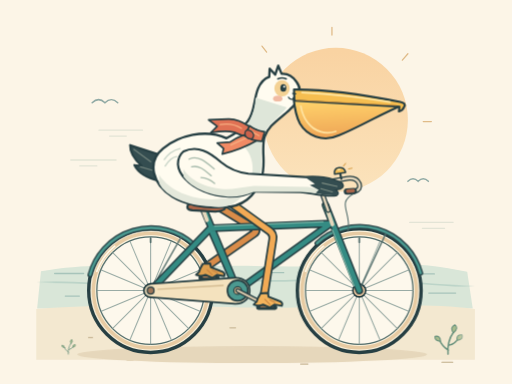
t = 0.00 s
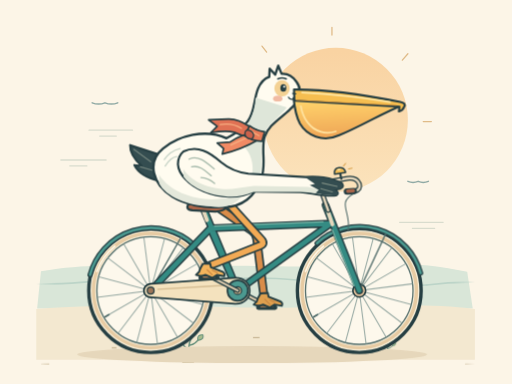
t = 1.60 s
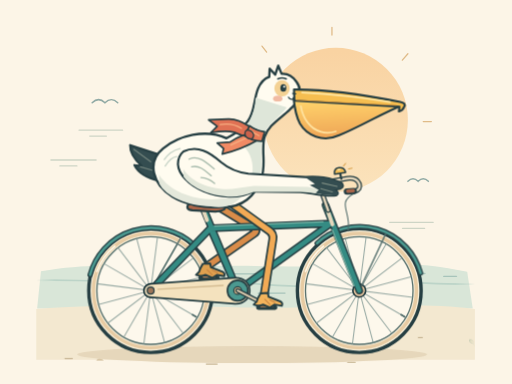
t = 3.20 s
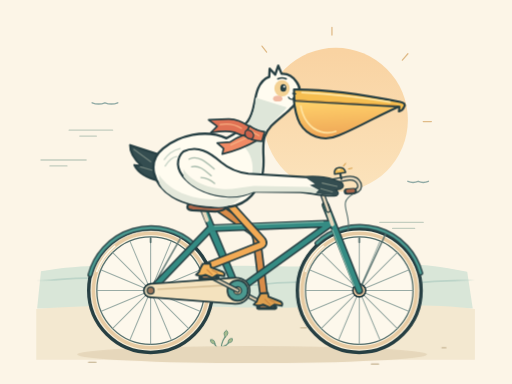
t = 4.80 s
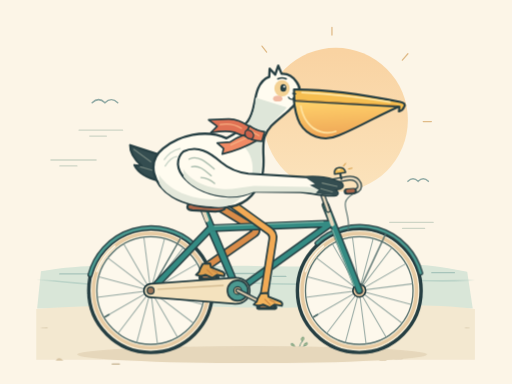
t = 6.40 s
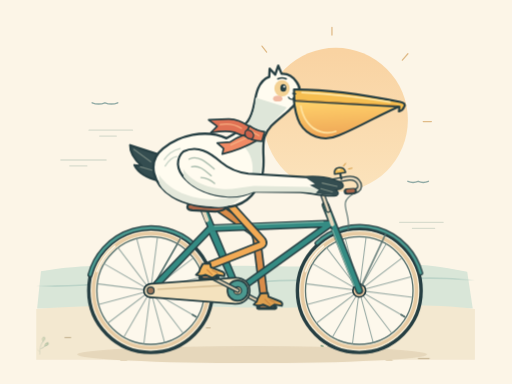
t = 8.00 s

The animated SVG that drew these frames (rendered in a browser with its animation timeline set to each time). Animation: 20 SMIL elements (animate=11,animateTransform=9); one cycle of 9.60 s, repeats indefinitely.

<svg xmlns="http://www.w3.org/2000/svg" width="1200" height="900" viewBox="0 0 1200 900" fill="none" role="img" aria-labelledby="title description" id="pelican-ride">
  <title id="title">A pelican pedaling along the coast</title>
  <desc id="description">A looping animation of a white pelican riding a teal bicycle. Its webbed feet stay on the rotating pedals, its knees bend, its scarf flutters, and the wheels turn clockwise as coastal scenery passes to the left. The bird blinks and rocks gently with each pedal stroke. Self-contained SVG, with no scripts or external assets.</desc>
  <defs>
    <linearGradient id="sun" x1="786" y1="122" x2="786" y2="453" gradientUnits="userSpaceOnUse">
      <stop stop-color="#F9D3A2" />
      <stop offset="1" stop-color="#FBE3BC" />
    </linearGradient>
    <linearGradient id="pouch" x1="754" y1="239" x2="758" y2="327" gradientUnits="userSpaceOnUse">
      <stop stop-color="#FFD16A" />
      <stop offset="1" stop-color="#EEA456" />
    </linearGradient>
    <g id="spokes" stroke="#78928E" stroke-width="2.5" opacity=".75">
      <path d="M-127 0H127 M0-127V127 M-90-90L90 90 M-90 90L90-90 M-117-49L117 49 M-117 49L117-49 M-49-117L49 117 M-49 117L49-117" />
    </g>
    <g id="wheel">
      <circle r="145" fill="#F9F0DA" stroke="#263F43" stroke-width="8" />
      <circle r="134" stroke="#E7CBA3" stroke-width="8" />
      <circle r="126" fill="#FDF8EC" stroke="#526D6B" stroke-width="3" />
      <g id="spinning-spokes">
        <use href="#spokes" />
        <path d="M0-123V-113" stroke="#526D6B" stroke-width="4" stroke-linecap="round" />
        <animateTransform attributeName="transform" type="rotate" values="0;360" dur="2.4s" repeatCount="indefinite" />
      </g>
      <circle r="15" fill="#EBC8A0" stroke="#263F43" stroke-width="4" />
      <circle r="5" fill="#263F43" />
      <path d="M-126-45A134 134 0 0 1-84-104" stroke="#FFF9E9" stroke-width="4" stroke-linecap="round" />
    </g>
    <clipPath id="coastal-window">
      <rect x="85" y="570" width="1028" height="287" />
    </clipPath>
    <linearGradient id="edge-fade">
      <stop offset="0" stop-color="#000" />
      <stop offset=".045" stop-color="#fff" />
      <stop offset=".955" stop-color="#fff" />
      <stop offset="1" stop-color="#000" />
    </linearGradient>
    <mask id="scenery-mask" maskUnits="userSpaceOnUse" x="85" y="570" width="1028" height="287">
      <rect x="85" y="570" width="1028" height="287" fill="url(#edge-fade)" />
    </mask>
    <g id="coastal-plant" stroke="#648F7B" stroke-linecap="round" stroke-linejoin="round">
      <path d="M0 0Q-3-36 15-61 M1-11Q-17-22-24-40 M3-25Q20-29 29-44" stroke-width="4" />
      <path d="M15-59Q4-74 19-82Q31-73 15-59Z M-21-36Q-38-36-36-50Q-21-52-21-36Z M25-39Q23-55 39-54Q43-40 25-39Z" fill="#A7BC8D" stroke-width="3" />
    </g>
    <g id="road-tile" stroke-linecap="round">
      <use href="#coastal-plant" transform="translate(160 830) scale(0.42)" />
      <use href="#coastal-plant" transform="translate(1050 830) scale(0.84)" />
      <use href="#coastal-plant" transform="translate(1515 830) scale(0.5)" />
      <use href="#coastal-plant" transform="translate(2340 830) scale(0.68)" />
      <use href="#coastal-plant" transform="translate(3130 830) scale(0.5)" />
      <path d="M42 849h17" stroke="#C9B897" stroke-width="3" />
      <path d="M207.648 791h9" stroke="#C9B897" stroke-width="3" />
      <path d="M373.295 840h25" stroke="#C9B897" stroke-width="3" />
      <path d="M538.943 768h13" stroke="#C9B897" stroke-width="3" />
      <path d="M704.59 853h17" stroke="#C9B897" stroke-width="3" />
      <path d="M870.238 815h9" stroke="#C9B897" stroke-width="3" />
      <path d="M1035.886 849h25" stroke="#C9B897" stroke-width="3" />
      <path d="M1201.533 791h13" stroke="#C9B897" stroke-width="3" />
      <path d="M1367.181 840h17" stroke="#C9B897" stroke-width="3" />
      <path d="M1532.829 768h9" stroke="#C9B897" stroke-width="3" />
      <path d="M1698.476 853h25" stroke="#C9B897" stroke-width="3" />
      <path d="M1864.124 815h13" stroke="#C9B897" stroke-width="3" />
      <path d="M2029.771 849h17" stroke="#C9B897" stroke-width="3" />
      <path d="M2195.419 791h9" stroke="#C9B897" stroke-width="3" />
      <path d="M2361.067 840h25" stroke="#C9B897" stroke-width="3" />
      <path d="M2526.714 768h13" stroke="#C9B897" stroke-width="3" />
      <path d="M2692.362 853h17" stroke="#C9B897" stroke-width="3" />
      <path d="M2858.009 815h9" stroke="#C9B897" stroke-width="3" />
      <path d="M3023.657 849h25" stroke="#C9B897" stroke-width="3" />
      <path d="M3189.305 791h13" stroke="#C9B897" stroke-width="3" />
      <path d="M3354.952 840h17" stroke="#C9B897" stroke-width="3" />
      <path d="M3520.6 768h9" stroke="#C9B897" stroke-width="3" />
      <path d="M296 845q7-11 18 0Z" fill="#D8C6A6" />
      <path d="M1440 845q7-11 18 0Z" fill="#D8C6A6" />
      <path d="M2560 845q7-11 18 0Z" fill="#D8C6A6" />
      <path d="M3318 845q7-11 18 0Z" fill="#D8C6A6" />
    </g>
    <g id="water-tile" stroke-linecap="round">
      <path d="M0 668C140 650 240 676 390 662S610 666 750 654S1010 681 1200 668" stroke="#BCD4C8" stroke-width="4" />
      <path d="M128 641h68 M240 648h30 M940 642h78 M1005 687h63 M153 694h33 M612 639h53" stroke="#A7C4BA" stroke-width="3" />
    </g>
  </defs>
  <rect width="1200" height="900" fill="#FCF5E7" />
  <circle cx="787" cy="281" r="169" fill="url(#sun)" />
  <g stroke="#E0BB88" stroke-width="3" stroke-linecap="round">
    <path d="M778 82V64 M943 141L956 126 M992 285H1011 M625 122L614 108" />
  </g>
  <g stroke="#90AAA5" stroke-width="3.5" stroke-linecap="round">
    <path d="M216 241Q231 226 246 241Q261 226 276 241">
      <animate attributeName="d" values="M216 241Q231 226 246 241Q261 226 276 241;M216 241Q231 247 246 241Q261 247 276 241;M216 241Q231 226 246 241Q261 226 276 241" dur="3.2s" repeatCount="indefinite" keyTimes="0;.5;1" calcMode="linear" />
    </path>
    <path d="M956 425Q968 413 980 425Q992 413 1004 425">
      <animate attributeName="d" values="M956 425Q968 413 980 425Q992 413 1004 425;M956 425Q968 430 980 425Q992 430 1004 425;M956 425Q968 413 980 425Q992 413 1004 425" dur="3.2s" repeatCount="indefinite" keyTimes="0;.5;1" calcMode="linear" />
    </path>
  </g>
  <g stroke="#C4CEC0" stroke-width="3" stroke-linecap="round">
    <path d="M146 375H252 M167 389H207 M212 305H314 M237 319H276" />
    <path d="M940 521H1042 M970 535H1022" />
    <animateTransform attributeName="transform" type="translate" values="20 0;-50 0;20 0" dur="9.6s" repeatCount="indefinite" keyTimes="0;.5;1" />
    <animate attributeName="opacity" values=".45;1;.45" dur="9.6s" repeatCount="indefinite" keyTimes="0;.5;1" calcMode="linear" />
  </g>
  <path d="M96 636C229 611 316 631 410 627C588 617 680 630 807 621C920 613 1011 618 1095 637L1108 723H87Z" fill="#D9E6D8" />
  <g id="passing-water" clip-path="url(#coastal-window)" mask="url(#scenery-mask)">
    <g>
      <animateTransform attributeName="transform" type="translate" values="0 0;-1200 0" dur="9.6s" repeatCount="indefinite" />
      <use href="#water-tile" x="0" />
      <use href="#water-tile" x="1200" />
    </g>
  </g>
  <path d="M85 724C309 708 470 721 627 721C806 721 979 706 1113 724V843H85Z" fill="#F3E8D0" />
  <g id="passing-road" clip-path="url(#coastal-window)" mask="url(#scenery-mask)">
    <g>
      <animateTransform attributeName="transform" type="translate" values="0 0;-3644.247 0" dur="9.6s" repeatCount="indefinite" />
      <use href="#road-tile" x="0" />
      <use href="#road-tile" x="3644.247" />
    </g>
  </g>
  <ellipse cx="591" cy="831" rx="410" ry="20" fill="#E6D7BB" />
  <use href="#wheel" x="353" y="681" />
  <use href="#wheel" x="842" y="681" />
  <g id="far-leg" stroke="#263F43" stroke-linecap="round" stroke-linejoin="round">
    <path d="M557 681L489.403 646.263" stroke="#263F43" stroke-width="11">
      <animate attributeName="d" values="M557 681L489.403 646.263;M557 681L493.134 639.804;M557 681L497.479 633.743;M557 681L502.398 628.136;M557 681L507.842 623.039;M557 681L513.76 618.5;M557 681L520.094 614.562;M557 681L526.784 611.265;M557 681L533.765 608.639;M557 681L540.969 606.71;M557 681L548.328 605.496;M557 681L555.771 605.01;M557 681L563.225 605.255;M557 681L570.619 606.23;M557 681L577.882 607.925;M557 681L584.944 610.324;M557 681L591.737 613.403;M557 681L598.196 617.134;M557 681L604.257 621.479;M557 681L609.864 626.398;M557 681L614.961 631.842;M557 681L619.5 637.76;M557 681L623.438 644.094;M557 681L626.735 650.784;M557 681L629.361 657.765;M557 681L631.29 664.969;M557 681L632.504 672.328;M557 681L632.99 679.771;M557 681L632.745 687.225;M557 681L631.77 694.619;M557 681L630.075 701.882;M557 681L627.676 708.944;M557 681L624.597 715.737;M557 681L620.866 722.196;M557 681L616.521 728.257;M557 681L611.602 733.864;M557 681L606.158 738.961;M557 681L600.24 743.5;M557 681L593.906 747.438;M557 681L587.216 750.735;M557 681L580.235 753.361;M557 681L573.031 755.29;M557 681L565.672 756.504;M557 681L558.229 756.99;M557 681L550.775 756.745;M557 681L543.381 755.77;M557 681L536.118 754.075;M557 681L529.056 751.676;M557 681L522.263 748.597;M557 681L515.804 744.866;M557 681L509.743 740.521;M557 681L504.136 735.602;M557 681L499.039 730.158;M557 681L494.5 724.24;M557 681L490.562 717.906;M557 681L487.265 711.216;M557 681L484.639 704.235;M557 681L482.71 697.031;M557 681L481.496 689.672;M557 681L481.01 682.229;M557 681L481.255 674.775;M557 681L482.23 667.381;M557 681L483.925 660.118;M557 681L486.324 653.056;M557 681L489.403 646.263" dur="3.2s" repeatCount="indefinite" keyTimes="0;0.016;0.031;0.047;0.062;0.078;0.094;0.109;0.125;0.141;0.156;0.172;0.188;0.203;0.219;0.234;0.25;0.266;0.281;0.297;0.312;0.328;0.344;0.359;0.375;0.391;0.406;0.422;0.438;0.453;0.469;0.484;0.5;0.516;0.531;0.547;0.562;0.578;0.594;0.609;0.625;0.641;0.656;0.672;0.688;0.703;0.719;0.734;0.75;0.766;0.781;0.797;0.812;0.828;0.844;0.859;0.875;0.891;0.906;0.922;0.938;0.953;0.969;0.984;1" calcMode="linear" />
    </path>
    <path d="M557 681L489.403 646.263" stroke="#D7C7AB" stroke-width="5">
      <animate attributeName="d" values="M557 681L489.403 646.263;M557 681L493.134 639.804;M557 681L497.479 633.743;M557 681L502.398 628.136;M557 681L507.842 623.039;M557 681L513.76 618.5;M557 681L520.094 614.562;M557 681L526.784 611.265;M557 681L533.765 608.639;M557 681L540.969 606.71;M557 681L548.328 605.496;M557 681L555.771 605.01;M557 681L563.225 605.255;M557 681L570.619 606.23;M557 681L577.882 607.925;M557 681L584.944 610.324;M557 681L591.737 613.403;M557 681L598.196 617.134;M557 681L604.257 621.479;M557 681L609.864 626.398;M557 681L614.961 631.842;M557 681L619.5 637.76;M557 681L623.438 644.094;M557 681L626.735 650.784;M557 681L629.361 657.765;M557 681L631.29 664.969;M557 681L632.504 672.328;M557 681L632.99 679.771;M557 681L632.745 687.225;M557 681L631.77 694.619;M557 681L630.075 701.882;M557 681L627.676 708.944;M557 681L624.597 715.737;M557 681L620.866 722.196;M557 681L616.521 728.257;M557 681L611.602 733.864;M557 681L606.158 738.961;M557 681L600.24 743.5;M557 681L593.906 747.438;M557 681L587.216 750.735;M557 681L580.235 753.361;M557 681L573.031 755.29;M557 681L565.672 756.504;M557 681L558.229 756.99;M557 681L550.775 756.745;M557 681L543.381 755.77;M557 681L536.118 754.075;M557 681L529.056 751.676;M557 681L522.263 748.597;M557 681L515.804 744.866;M557 681L509.743 740.521;M557 681L504.136 735.602;M557 681L499.039 730.158;M557 681L494.5 724.24;M557 681L490.562 717.906;M557 681L487.265 711.216;M557 681L484.639 704.235;M557 681L482.71 697.031;M557 681L481.496 689.672;M557 681L481.01 682.229;M557 681L481.255 674.775;M557 681L482.23 667.381;M557 681L483.925 660.118;M557 681L486.324 653.056;M557 681L489.403 646.263" dur="3.2s" repeatCount="indefinite" keyTimes="0;0.016;0.031;0.047;0.062;0.078;0.094;0.109;0.125;0.141;0.156;0.172;0.188;0.203;0.219;0.234;0.25;0.266;0.281;0.297;0.312;0.328;0.344;0.359;0.375;0.391;0.406;0.422;0.438;0.453;0.469;0.484;0.5;0.516;0.531;0.547;0.562;0.578;0.594;0.609;0.625;0.641;0.656;0.672;0.688;0.703;0.719;0.734;0.75;0.766;0.781;0.797;0.812;0.828;0.844;0.859;0.875;0.891;0.906;0.922;0.938;0.953;0.969;0.984;1" calcMode="linear" />
    </path>
    <path d="M480 465L594.591 534.461Q604.853 540.682 595.006 547.54L483.403 625.263" stroke="#263F43" stroke-width="21">
      <animate attributeName="d" values="M480 465L594.591 534.461Q604.853 540.682 595.006 547.54L483.403 625.263;M479.95 464.367L597.788 528.163Q608.341 533.877 598.513 540.763L487.134 618.804;M479.902 463.757L600.906 521.327Q611.742 526.482 601.991 533.476L491.479 612.743;M479.86 463.196L603.855 514.002Q614.959 518.552 605.346 525.734L496.398 607.136;M479.823 462.704L606.54 506.281Q617.888 510.183 608.478 517.631L501.842 602.039;M479.794 462.3L608.867 498.304Q620.425 501.528 611.29 509.31L507.76 597.5;M479.773 462L610.759 490.261Q622.489 492.792 613.7 500.962L514.094 593.562;M479.76 461.815L612.172 482.383Q624.029 484.225 615.658 492.823L520.784 590.265;M479.755 461.752L613.106 474.925Q625.048 476.104 617.16 485.148L527.765 587.639;M479.76 461.815L613.61 468.137Q625.597 468.703 618.249 478.19L534.969 585.71;M479.773 462L613.772 462.241Q625.772 462.263 619.007 472.174L542.328 584.496;M479.794 462.3L613.705 457.408Q625.697 456.97 619.541 467.27L549.771 584.01;M479.823 462.704L613.524 453.745Q625.497 452.943 619.961 463.59L557.225 584.255;M479.86 463.196L613.331 451.3Q625.283 450.234 620.365 461.18L564.619 585.23;M479.902 463.757L613.201 450.065Q625.138 448.839 620.82 460.035L571.882 586.925;M479.95 464.367L613.177 449.995Q625.107 448.707 621.364 460.109L578.944 589.324;M480 465L613.268 451.015Q625.203 449.762 622.003 461.328L585.737 592.403;M480.052 465.633L613.458 453.036Q625.405 451.908 622.712 463.602L592.196 596.134;M480.103 466.242L613.708 455.961Q625.672 455.04 623.449 466.833L598.257 600.479;M480.151 466.803L613.962 459.691Q625.945 459.054 624.155 470.92L603.864 605.398;M480.194 467.295L614.156 464.128Q626.153 463.844 624.759 475.763L608.961 610.842;M480.229 467.698L614.221 469.175Q626.221 469.308 625.189 481.263L613.5 616.76;M480.256 467.998L614.087 474.742Q626.071 475.346 625.371 487.326L617.438 623.094;M480.273 468.183L613.683 480.74Q625.631 481.865 625.234 493.858L620.735 629.784;M480.279 468.245L612.948 487.085Q624.829 488.772 624.71 500.771L623.361 636.765;M480.273 468.183L611.822 493.694Q623.603 495.979 623.739 507.978L625.29 643.969;M480.256 467.998L610.257 500.49Q621.899 503.4 622.273 515.394L626.504 651.328;M480.229 467.698L608.214 507.396Q619.675 510.951 620.268 522.937L626.99 658.771;M480.194 467.295L605.664 514.34Q616.9 518.553 617.698 530.526L626.745 666.225;M480.151 466.803L602.591 521.248Q613.556 526.124 614.547 538.083L625.77 673.619;M480.103 466.242L598.995 528.052Q609.643 533.588 610.813 545.53L624.075 680.882;M480.052 465.633L594.891 534.683Q605.175 540.867 606.513 552.792L621.676 687.944;M480 465L590.312 541.074Q600.191 547.886 601.683 559.793L618.597 694.737;M479.95 464.367L585.316 547.155Q594.752 554.569 596.383 566.458L614.866 701.196;M479.902 463.757L579.987 552.858Q588.95 560.838 590.699 572.71L610.521 707.257;M479.86 463.196L574.448 558.113Q582.918 566.613 584.757 578.471L605.602 712.864;M479.823 462.704L568.864 562.842Q576.838 571.81 578.729 583.66L600.158 717.961;M479.794 462.3L563.461 566.97Q570.953 576.344 572.841 588.194L594.24 722.5;M479.773 462L558.514 570.424Q565.565 580.134 567.377 591.996L587.906 726.438;M479.76 461.815L554.326 573.151Q561.004 583.122 562.642 595.009L581.216 729.735;M479.755 461.752L551.147 575.151Q557.541 585.306 558.894 597.229L574.235 732.361;M479.76 461.815L549.087 576.487Q555.296 586.756 556.247 598.718L567.031 734.29;M479.773 462L548.082 577.281Q554.199 587.605 554.643 599.597L559.672 735.504;M479.794 462.3L547.954 577.67Q554.058 588.001 553.91 600L552.229 735.99;M479.823 462.704L548.495 577.77Q554.645 588.074 553.845 600.047L544.775 735.745;M479.86 463.196L549.523 577.665Q555.761 587.916 554.271 599.823L537.381 734.77;M479.902 463.757L550.895 577.406Q557.253 587.584 555.053 599.38L530.118 733.075;M479.95 464.367L552.51 577.021Q559.008 587.109 556.093 598.75L523.056 730.676;M480 465L554.296 576.517Q560.949 586.504 557.326 597.944L516.263 727.597;M480.052 465.633L556.203 575.892Q563.023 585.766 558.708 596.963L509.804 723.866;M480.103 466.242L558.201 575.131Q565.194 584.882 560.212 595.799L503.743 719.521;M480.151 466.803L560.268 574.214Q567.443 583.833 561.824 594.436L498.136 714.602;M480.194 467.295L562.397 573.118Q569.758 582.595 563.538 592.857L493.039 709.158;M480.229 467.698L564.584 571.815Q572.138 581.139 565.356 591.039L488.5 703.24;M480.256 467.998L566.833 570.274Q574.586 579.434 567.287 588.958L484.562 696.906;M480.273 468.183L569.153 568.464Q577.112 577.445 569.341 586.588L481.265 690.216;M480.279 468.245L571.553 566.352Q579.727 575.137 571.531 583.902L478.639 683.235;M480.273 468.183L574.048 563.902Q582.446 572.474 573.873 580.871L476.71 676.031;M480.256 467.998L576.648 561.082Q585.281 569.417 576.379 577.465L475.496 668.672;M480.229 467.698L579.365 557.854Q588.243 565.928 579.062 573.655L475.01 661.229;M480.194 467.295L582.203 554.186Q591.338 561.967 581.926 569.411L475.255 653.775;M480.151 466.803L585.162 550.041Q594.566 557.495 584.971 564.702L476.23 646.381;M480.103 466.242L588.231 545.389Q597.914 552.477 588.185 559.502L477.925 639.118;M480.052 465.633L591.387 540.202Q601.357 546.88 591.544 553.786L480.324 632.056;M480 465L594.591 534.461Q604.853 540.682 595.006 547.54L483.403 625.263" dur="3.2s" repeatCount="indefinite" keyTimes="0;0.016;0.031;0.047;0.062;0.078;0.094;0.109;0.125;0.141;0.156;0.172;0.188;0.203;0.219;0.234;0.25;0.266;0.281;0.297;0.312;0.328;0.344;0.359;0.375;0.391;0.406;0.422;0.438;0.453;0.469;0.484;0.5;0.516;0.531;0.547;0.562;0.578;0.594;0.609;0.625;0.641;0.656;0.672;0.688;0.703;0.719;0.734;0.75;0.766;0.781;0.797;0.812;0.828;0.844;0.859;0.875;0.891;0.906;0.922;0.938;0.953;0.969;0.984;1" calcMode="linear" />
    </path>
    <path d="M480 465L594.591 534.461Q604.853 540.682 595.006 547.54L483.403 625.263" stroke="#D98C49" stroke-width="13">
      <animate attributeName="d" values="M480 465L594.591 534.461Q604.853 540.682 595.006 547.54L483.403 625.263;M479.95 464.367L597.788 528.163Q608.341 533.877 598.513 540.763L487.134 618.804;M479.902 463.757L600.906 521.327Q611.742 526.482 601.991 533.476L491.479 612.743;M479.86 463.196L603.855 514.002Q614.959 518.552 605.346 525.734L496.398 607.136;M479.823 462.704L606.54 506.281Q617.888 510.183 608.478 517.631L501.842 602.039;M479.794 462.3L608.867 498.304Q620.425 501.528 611.29 509.31L507.76 597.5;M479.773 462L610.759 490.261Q622.489 492.792 613.7 500.962L514.094 593.562;M479.76 461.815L612.172 482.383Q624.029 484.225 615.658 492.823L520.784 590.265;M479.755 461.752L613.106 474.925Q625.048 476.104 617.16 485.148L527.765 587.639;M479.76 461.815L613.61 468.137Q625.597 468.703 618.249 478.19L534.969 585.71;M479.773 462L613.772 462.241Q625.772 462.263 619.007 472.174L542.328 584.496;M479.794 462.3L613.705 457.408Q625.697 456.97 619.541 467.27L549.771 584.01;M479.823 462.704L613.524 453.745Q625.497 452.943 619.961 463.59L557.225 584.255;M479.86 463.196L613.331 451.3Q625.283 450.234 620.365 461.18L564.619 585.23;M479.902 463.757L613.201 450.065Q625.138 448.839 620.82 460.035L571.882 586.925;M479.95 464.367L613.177 449.995Q625.107 448.707 621.364 460.109L578.944 589.324;M480 465L613.268 451.015Q625.203 449.762 622.003 461.328L585.737 592.403;M480.052 465.633L613.458 453.036Q625.405 451.908 622.712 463.602L592.196 596.134;M480.103 466.242L613.708 455.961Q625.672 455.04 623.449 466.833L598.257 600.479;M480.151 466.803L613.962 459.691Q625.945 459.054 624.155 470.92L603.864 605.398;M480.194 467.295L614.156 464.128Q626.153 463.844 624.759 475.763L608.961 610.842;M480.229 467.698L614.221 469.175Q626.221 469.308 625.189 481.263L613.5 616.76;M480.256 467.998L614.087 474.742Q626.071 475.346 625.371 487.326L617.438 623.094;M480.273 468.183L613.683 480.74Q625.631 481.865 625.234 493.858L620.735 629.784;M480.279 468.245L612.948 487.085Q624.829 488.772 624.71 500.771L623.361 636.765;M480.273 468.183L611.822 493.694Q623.603 495.979 623.739 507.978L625.29 643.969;M480.256 467.998L610.257 500.49Q621.899 503.4 622.273 515.394L626.504 651.328;M480.229 467.698L608.214 507.396Q619.675 510.951 620.268 522.937L626.99 658.771;M480.194 467.295L605.664 514.34Q616.9 518.553 617.698 530.526L626.745 666.225;M480.151 466.803L602.591 521.248Q613.556 526.124 614.547 538.083L625.77 673.619;M480.103 466.242L598.995 528.052Q609.643 533.588 610.813 545.53L624.075 680.882;M480.052 465.633L594.891 534.683Q605.175 540.867 606.513 552.792L621.676 687.944;M480 465L590.312 541.074Q600.191 547.886 601.683 559.793L618.597 694.737;M479.95 464.367L585.316 547.155Q594.752 554.569 596.383 566.458L614.866 701.196;M479.902 463.757L579.987 552.858Q588.95 560.838 590.699 572.71L610.521 707.257;M479.86 463.196L574.448 558.113Q582.918 566.613 584.757 578.471L605.602 712.864;M479.823 462.704L568.864 562.842Q576.838 571.81 578.729 583.66L600.158 717.961;M479.794 462.3L563.461 566.97Q570.953 576.344 572.841 588.194L594.24 722.5;M479.773 462L558.514 570.424Q565.565 580.134 567.377 591.996L587.906 726.438;M479.76 461.815L554.326 573.151Q561.004 583.122 562.642 595.009L581.216 729.735;M479.755 461.752L551.147 575.151Q557.541 585.306 558.894 597.229L574.235 732.361;M479.76 461.815L549.087 576.487Q555.296 586.756 556.247 598.718L567.031 734.29;M479.773 462L548.082 577.281Q554.199 587.605 554.643 599.597L559.672 735.504;M479.794 462.3L547.954 577.67Q554.058 588.001 553.91 600L552.229 735.99;M479.823 462.704L548.495 577.77Q554.645 588.074 553.845 600.047L544.775 735.745;M479.86 463.196L549.523 577.665Q555.761 587.916 554.271 599.823L537.381 734.77;M479.902 463.757L550.895 577.406Q557.253 587.584 555.053 599.38L530.118 733.075;M479.95 464.367L552.51 577.021Q559.008 587.109 556.093 598.75L523.056 730.676;M480 465L554.296 576.517Q560.949 586.504 557.326 597.944L516.263 727.597;M480.052 465.633L556.203 575.892Q563.023 585.766 558.708 596.963L509.804 723.866;M480.103 466.242L558.201 575.131Q565.194 584.882 560.212 595.799L503.743 719.521;M480.151 466.803L560.268 574.214Q567.443 583.833 561.824 594.436L498.136 714.602;M480.194 467.295L562.397 573.118Q569.758 582.595 563.538 592.857L493.039 709.158;M480.229 467.698L564.584 571.815Q572.138 581.139 565.356 591.039L488.5 703.24;M480.256 467.998L566.833 570.274Q574.586 579.434 567.287 588.958L484.562 696.906;M480.273 468.183L569.153 568.464Q577.112 577.445 569.341 586.588L481.265 690.216;M480.279 468.245L571.553 566.352Q579.727 575.137 571.531 583.902L478.639 683.235;M480.273 468.183L574.048 563.902Q582.446 572.474 573.873 580.871L476.71 676.031;M480.256 467.998L576.648 561.082Q585.281 569.417 576.379 577.465L475.496 668.672;M480.229 467.698L579.365 557.854Q588.243 565.928 579.062 573.655L475.01 661.229;M480.194 467.295L582.203 554.186Q591.338 561.967 581.926 569.411L475.255 653.775;M480.151 466.803L585.162 550.041Q594.566 557.495 584.971 564.702L476.23 646.381;M480.103 466.242L588.231 545.389Q597.914 552.477 588.185 559.502L477.925 639.118;M480.052 465.633L591.387 540.202Q601.357 546.88 591.544 553.786L480.324 632.056;M480 465L594.591 534.461Q604.853 540.682 595.006 547.54L483.403 625.263" dur="3.2s" repeatCount="indefinite" keyTimes="0;0.016;0.031;0.047;0.062;0.078;0.094;0.109;0.125;0.141;0.156;0.172;0.188;0.203;0.219;0.234;0.25;0.266;0.281;0.297;0.312;0.328;0.344;0.359;0.375;0.391;0.406;0.422;0.438;0.453;0.469;0.484;0.5;0.516;0.531;0.547;0.562;0.578;0.594;0.609;0.625;0.641;0.656;0.672;0.688;0.703;0.719;0.734;0.75;0.766;0.781;0.797;0.812;0.828;0.844;0.859;0.875;0.891;0.906;0.922;0.938;0.953;0.969;0.984;1" calcMode="linear" />
    </path>
    <g id="far-foot" transform="translate(489.403 646.263)">
      <animateTransform attributeName="transform" type="translate" values="489.403 646.263;493.134 639.804;497.479 633.743;502.398 628.136;507.842 623.039;513.76 618.5;520.094 614.562;526.784 611.265;533.765 608.639;540.969 606.71;548.328 605.496;555.771 605.01;563.225 605.255;570.619 606.23;577.882 607.925;584.944 610.324;591.737 613.403;598.196 617.134;604.257 621.479;609.864 626.398;614.961 631.842;619.5 637.76;623.438 644.094;626.735 650.784;629.361 657.765;631.29 664.969;632.504 672.328;632.99 679.771;632.745 687.225;631.77 694.619;630.075 701.882;627.676 708.944;624.597 715.737;620.866 722.196;616.521 728.257;611.602 733.864;606.158 738.961;600.24 743.5;593.906 747.438;587.216 750.735;580.235 753.361;573.031 755.29;565.672 756.504;558.229 756.99;550.775 756.745;543.381 755.77;536.118 754.075;529.056 751.676;522.263 748.597;515.804 744.866;509.743 740.521;504.136 735.602;499.039 730.158;494.5 724.24;490.562 717.906;487.265 711.216;484.639 704.235;482.71 697.031;481.496 689.672;481.01 682.229;481.255 674.775;482.23 667.381;483.925 660.118;486.324 653.056;489.403 646.263" dur="3.2s" repeatCount="indefinite" keyTimes="0;0.016;0.031;0.047;0.062;0.078;0.094;0.109;0.125;0.141;0.156;0.172;0.188;0.203;0.219;0.234;0.25;0.266;0.281;0.297;0.312;0.328;0.344;0.359;0.375;0.391;0.406;0.422;0.438;0.453;0.469;0.484;0.5;0.516;0.531;0.547;0.562;0.578;0.594;0.609;0.625;0.641;0.656;0.672;0.688;0.703;0.719;0.734;0.75;0.766;0.781;0.797;0.812;0.828;0.844;0.859;0.875;0.891;0.906;0.922;0.938;0.953;0.969;0.984;1" />
      <path d="M-19 5H20" stroke="#263F43" stroke-width="11" />
      <path d="M-13 3H14" stroke="#B78258" stroke-width="3" />
      <path d="M-14-28Q-21-17-23-9L-30-2Q-19 3-8-2L8 5L19-2L36 1Q40-7 28-11L5-20L3-29Z" fill="#DFA04F" stroke-width="4.5" />
      <path d="M-4-14L8-2 M8-13L20-7" stroke="#C68544" stroke-width="2.5" />
    </g>
  </g>
  <g stroke-linecap="round" stroke-linejoin="round" id="bicycle-frame">
    <path d="M211 644A148 148 0 0 1 453 572 M743 570A148 148 0 0 1 986 640" stroke="#263F43" stroke-width="12" />
    <path d="M211 644A148 148 0 0 1 453 572 M743 570A148 148 0 0 1 986 640" stroke="#4B9990" stroke-width="6" />
    <path d="M353 681L425 555 M842 681L904 548" stroke="#526D6B" stroke-width="3" />
    <path d="M353 681L493 535L557 681L353 681 M493 535L775 524L557 681 M477 489L557 681 M763 481L842 681" stroke="#263F43" stroke-width="18" />
    <path d="M353 681L493 535L557 681L353 681 M493 535L775 524L557 681 M477 489L557 681 M763 481L842 681" stroke="#348B83" stroke-width="11" />
    <path d="M503 530L757 520 M373 676H519 M779 539L830 670" stroke="#79B6A7" stroke-width="3" />
    <path d="M474 486L485 516 M763 479L779 526" stroke="#E5D7BC" stroke-width="9" />
    <path d="M463 487H490" stroke="#263F43" stroke-width="8" />
    <path d="M442 478Q457 467 482 473L518 478Q529 479 528 487Q527 494 505 496L451 493Q433 491 442 478Z" fill="#AC6648" stroke="#263F43" stroke-width="5" />
    <path d="M449 481Q473 478 509 485" stroke="#D99569" stroke-width="3" />
    <path d="M769 493L752 445Q748 431 763 427L814 418Q836 415 842 431Q846 444 832 448" stroke="#263F43" stroke-width="12" />
    <path d="M769 493L752 445Q748 431 763 427L814 418Q836 415 842 431Q846 444 832 448" stroke="#E2D4B9" stroke-width="6" />
    <path d="M829 448L813 449" stroke="#263F43" stroke-width="15" />
    <path d="M828 447L815 448" stroke="#A8654A" stroke-width="8" />
    <path d="M827 455C790 476 823 497 816 540" stroke="#526D6B" stroke-width="2.5" />
    <path d="M800 419L797 406" stroke="#263F43" stroke-width="5" />
    <path d="M784 408Q782 395 794 393Q807 391 810 404Z" fill="#F2BD57" stroke="#263F43" stroke-width="3.5" />
    <path d="M792 398L797 397" stroke="#FFF1BC" stroke-width="2.5" />
    <path d="M805 389L810 383 M817 396L825 394" stroke="#D9A24D" stroke-width="2.5" />
    <path d="M354 665L550 651C597 649 597 713 551 712L354 697C332 695 332 668 354 665Z" fill="#F4E2BE" stroke="#263F43" stroke-width="4" />
    <path d="M370 678L523 669" stroke="#D5BD93" stroke-width="3" />
    <circle cx="557" cy="681" r="24" fill="#4B9990" stroke="#263F43" stroke-width="4" />
    <circle cx="557" cy="681" r="9" fill="#E8C394" stroke="#263F43" stroke-width="3" />
    <circle cx="353" cy="681" r="8" fill="#9C7558" stroke="#263F43" stroke-width="3" />
  </g>
  <g id="near-leg" stroke="#263F43" stroke-linecap="round" stroke-linejoin="round">
    <path d="M557 681L624.597 715.737" stroke="#263F43" stroke-width="11">
      <animate attributeName="d" values="M557 681L624.597 715.737;M557 681L620.866 722.196;M557 681L616.521 728.257;M557 681L611.602 733.864;M557 681L606.158 738.961;M557 681L600.24 743.5;M557 681L593.906 747.438;M557 681L587.216 750.735;M557 681L580.235 753.361;M557 681L573.031 755.29;M557 681L565.672 756.504;M557 681L558.229 756.99;M557 681L550.775 756.745;M557 681L543.381 755.77;M557 681L536.118 754.075;M557 681L529.056 751.676;M557 681L522.263 748.597;M557 681L515.804 744.866;M557 681L509.743 740.521;M557 681L504.136 735.602;M557 681L499.039 730.158;M557 681L494.5 724.24;M557 681L490.562 717.906;M557 681L487.265 711.216;M557 681L484.639 704.235;M557 681L482.71 697.031;M557 681L481.496 689.672;M557 681L481.01 682.229;M557 681L481.255 674.775;M557 681L482.23 667.381;M557 681L483.925 660.118;M557 681L486.324 653.056;M557 681L489.403 646.263;M557 681L493.134 639.804;M557 681L497.479 633.743;M557 681L502.398 628.136;M557 681L507.842 623.039;M557 681L513.76 618.5;M557 681L520.094 614.562;M557 681L526.784 611.265;M557 681L533.765 608.639;M557 681L540.969 606.71;M557 681L548.328 605.496;M557 681L555.771 605.01;M557 681L563.225 605.255;M557 681L570.619 606.23;M557 681L577.882 607.925;M557 681L584.944 610.324;M557 681L591.737 613.403;M557 681L598.196 617.134;M557 681L604.257 621.479;M557 681L609.864 626.398;M557 681L614.961 631.842;M557 681L619.5 637.76;M557 681L623.438 644.094;M557 681L626.735 650.784;M557 681L629.361 657.765;M557 681L631.29 664.969;M557 681L632.504 672.328;M557 681L632.99 679.771;M557 681L632.745 687.225;M557 681L631.77 694.619;M557 681L630.075 701.882;M557 681L627.676 708.944;M557 681L624.597 715.737" dur="3.2s" repeatCount="indefinite" keyTimes="0;0.016;0.031;0.047;0.062;0.078;0.094;0.109;0.125;0.141;0.156;0.172;0.188;0.203;0.219;0.234;0.25;0.266;0.281;0.297;0.312;0.328;0.344;0.359;0.375;0.391;0.406;0.422;0.438;0.453;0.469;0.484;0.5;0.516;0.531;0.547;0.562;0.578;0.594;0.609;0.625;0.641;0.656;0.672;0.688;0.703;0.719;0.734;0.75;0.766;0.781;0.797;0.812;0.828;0.844;0.859;0.875;0.891;0.906;0.922;0.938;0.953;0.969;0.984;1" calcMode="linear" />
    </path>
    <path d="M557 681L624.597 715.737" stroke="#D7C7AB" stroke-width="5">
      <animate attributeName="d" values="M557 681L624.597 715.737;M557 681L620.866 722.196;M557 681L616.521 728.257;M557 681L611.602 733.864;M557 681L606.158 738.961;M557 681L600.24 743.5;M557 681L593.906 747.438;M557 681L587.216 750.735;M557 681L580.235 753.361;M557 681L573.031 755.29;M557 681L565.672 756.504;M557 681L558.229 756.99;M557 681L550.775 756.745;M557 681L543.381 755.77;M557 681L536.118 754.075;M557 681L529.056 751.676;M557 681L522.263 748.597;M557 681L515.804 744.866;M557 681L509.743 740.521;M557 681L504.136 735.602;M557 681L499.039 730.158;M557 681L494.5 724.24;M557 681L490.562 717.906;M557 681L487.265 711.216;M557 681L484.639 704.235;M557 681L482.71 697.031;M557 681L481.496 689.672;M557 681L481.01 682.229;M557 681L481.255 674.775;M557 681L482.23 667.381;M557 681L483.925 660.118;M557 681L486.324 653.056;M557 681L489.403 646.263;M557 681L493.134 639.804;M557 681L497.479 633.743;M557 681L502.398 628.136;M557 681L507.842 623.039;M557 681L513.76 618.5;M557 681L520.094 614.562;M557 681L526.784 611.265;M557 681L533.765 608.639;M557 681L540.969 606.71;M557 681L548.328 605.496;M557 681L555.771 605.01;M557 681L563.225 605.255;M557 681L570.619 606.23;M557 681L577.882 607.925;M557 681L584.944 610.324;M557 681L591.737 613.403;M557 681L598.196 617.134;M557 681L604.257 621.479;M557 681L609.864 626.398;M557 681L614.961 631.842;M557 681L619.5 637.76;M557 681L623.438 644.094;M557 681L626.735 650.784;M557 681L629.361 657.765;M557 681L631.29 664.969;M557 681L632.504 672.328;M557 681L632.99 679.771;M557 681L632.745 687.225;M557 681L631.77 694.619;M557 681L630.075 701.882;M557 681L627.676 708.944;M557 681L624.597 715.737" dur="3.2s" repeatCount="indefinite" keyTimes="0;0.016;0.031;0.047;0.062;0.078;0.094;0.109;0.125;0.141;0.156;0.172;0.188;0.203;0.219;0.234;0.25;0.266;0.281;0.297;0.312;0.328;0.344;0.359;0.375;0.391;0.406;0.422;0.438;0.453;0.469;0.484;0.5;0.516;0.531;0.547;0.562;0.578;0.594;0.609;0.625;0.641;0.656;0.672;0.688;0.703;0.719;0.734;0.75;0.766;0.781;0.797;0.812;0.828;0.844;0.859;0.875;0.891;0.906;0.922;0.938;0.953;0.969;0.984;1" calcMode="linear" />
    </path>
    <path d="M523 463L631.621 541.469Q641.348 548.496 639.504 560.354L618.597 694.737" stroke="#263F43" stroke-width="21">
      <animate attributeName="d" values="M523 463L631.621 541.469Q641.348 548.496 639.504 560.354L618.597 694.737;M522.954 462.454L626.799 547.143Q636.099 554.727 634.377 566.602L614.866 701.196;M522.91 461.93L621.665 552.502Q630.509 560.613 628.889 572.503L610.521 707.257;M522.871 461.446L616.307 557.496Q624.675 566.098 623.128 577.998L605.602 712.864;M522.837 461.022L610.834 562.079Q618.714 571.129 617.21 583.034L600.158 717.961;M522.81 460.674L605.377 566.214Q612.772 575.665 611.269 587.571L594.24 722.5;M522.79 460.416L600.088 569.874Q607.01 579.676 605.461 591.576L587.906 726.438;M522.778 460.257L595.128 573.046Q601.607 583.147 599.954 595.032L581.216 729.735;M522.774 460.203L590.658 575.735Q596.737 586.082 594.912 597.942L574.235 732.361;M522.778 460.257L586.814 577.965Q592.548 588.507 590.479 600.327L567.031 734.29;M522.79 460.416L583.688 579.778Q589.142 590.467 586.752 602.227L559.672 735.504;M522.81 460.674L581.313 581.229Q586.552 592.025 583.769 603.698L552.229 735.99;M522.837 461.022L579.66 582.378Q584.749 593.245 581.508 604.799L544.775 735.745;M522.871 461.446L578.661 583.28Q583.657 594.191 579.905 605.589L537.381 734.77;M522.91 461.93L578.221 583.982Q583.174 594.912 578.872 606.114L530.118 733.075;M522.954 462.454L578.245 584.515Q583.196 595.446 578.32 606.411L523.056 730.676;M523 463L578.645 584.9Q583.628 595.817 578.166 606.502L516.263 727.597;M523.048 463.545L579.347 585.145Q584.389 596.034 578.342 606.399L509.804 723.866;M523.094 464.07L580.296 585.247Q585.419 596.099 578.796 606.106L503.743 719.521;M523.138 464.553L581.45 585.2Q586.672 596.005 579.493 605.621L498.136 714.602;M523.178 464.976L582.78 584.991Q588.118 595.739 580.409 604.935L493.039 709.158;M523.21 465.324L584.272 584.603Q589.74 595.285 581.531 604.038L488.5 703.24;M523.235 465.582L585.918 584.017Q591.531 594.623 582.858 602.917L484.562 696.906;M523.25 465.741L587.719 583.213Q593.493 593.733 584.393 601.556L481.265 690.216;M523.255 465.795L589.685 582.17Q595.633 592.592 586.147 599.941L478.639 683.235;M523.25 465.741L591.826 580.864Q597.967 591.174 588.135 598.054L476.71 676.031;M523.235 465.582L594.16 579.273Q600.511 589.455 590.375 595.878L475.496 668.672;M523.21 465.324L596.703 577.373Q603.284 587.407 592.883 593.392L475.01 661.229;M523.178 464.976L599.473 575.136Q606.305 585.001 595.68 590.577L475.255 653.775;M523.138 464.553L602.486 572.534Q609.592 582.204 598.779 587.408L476.23 646.381;M523.094 464.07L605.755 569.537Q613.157 578.982 602.192 583.857L477.925 639.118;M523.048 463.545L609.284 566.109Q617.006 575.294 605.924 579.896L480.324 632.056;M523 463L613.07 562.214Q621.136 571.099 609.968 575.491L483.403 625.263;M522.954 462.454L617.096 557.812Q625.527 566.352 614.306 570.605L487.134 618.804;M522.91 461.93L621.33 552.867Q630.143 561.011 618.9 565.205L491.479 612.743;M522.871 461.446L625.715 547.347Q634.925 555.04 623.693 559.264L496.398 607.136;M522.837 461.022L630.176 541.237Q639.788 548.421 628.603 552.768L501.842 602.039;M522.81 460.674L634.607 534.549Q644.619 541.164 633.522 545.732L507.76 597.5;M522.79 460.416L638.885 527.333Q649.282 533.326 638.32 538.21L514.094 593.562;M522.778 460.257L642.872 519.698Q653.627 525.021 642.856 530.311L520.784 590.265;M522.774 460.203L646.436 511.813Q657.51 516.435 646.991 522.208L527.765 587.639;M522.778 460.257L649.468 503.909Q660.814 507.818 650.61 514.133L534.969 585.71;M522.79 460.416L651.906 496.263Q663.469 499.473 653.647 506.367L542.328 584.496;M522.81 460.674L653.745 489.168Q665.471 491.72 656.09 499.203L549.771 584.01;M522.837 461.022L655.039 482.898Q666.878 484.857 657.988 492.916L557.225 584.255;M522.871 461.446L655.885 477.671Q667.796 479.124 659.431 487.728L564.619 585.23;M522.91 461.93L656.398 473.637Q668.352 474.686 660.53 483.786L571.882 586.925;M522.954 462.454L656.689 470.867Q668.666 471.62 661.391 481.164L578.944 589.324;M523 463L656.849 469.364Q668.835 469.934 662.098 479.864L585.737 592.403;M523.048 463.545L656.933 469.08Q668.923 469.576 662.702 479.837L592.196 596.134;M523.094 464.07L656.966 469.931Q668.955 470.456 663.222 480.999L598.257 600.479;M523.138 464.553L656.941 471.814Q668.924 472.465 663.649 483.243L603.864 605.398;M523.178 464.976L656.831 474.615Q668.799 475.478 663.948 486.454L608.961 610.842;M523.21 465.324L656.589 478.217Q668.533 479.372 664.071 490.512L613.5 616.76;M523.235 465.582L656.162 482.507Q668.066 484.023 663.961 495.299L617.438 623.094;M523.25 465.741L655.492 487.374Q667.335 489.312 663.557 500.701L620.735 629.784;M523.255 465.795L654.524 492.714Q666.279 495.124 662.799 506.609L623.361 636.765;M523.25 465.741L653.203 498.425Q664.841 501.352 661.634 512.915L625.29 643.969;M523.235 465.582L651.485 504.414Q662.97 507.891 660.014 519.521L626.504 651.328;M523.21 465.324L649.333 510.59Q660.628 514.644 657.9 526.33L626.99 658.771;M523.178 464.976L646.722 516.869Q657.785 521.517 655.268 533.25L626.745 666.225;M523.138 464.553L643.637 523.171Q654.428 528.42 652.104 540.193L625.77 673.619;M523.094 464.07L640.08 529.419Q650.556 535.271 648.409 547.077L624.075 680.882;M523.048 463.545L636.064 535.54Q646.185 541.988 644.198 553.822L621.676 687.944;M523 463L631.621 541.469Q641.348 548.496 639.504 560.354L618.597 694.737" dur="3.2s" repeatCount="indefinite" keyTimes="0;0.016;0.031;0.047;0.062;0.078;0.094;0.109;0.125;0.141;0.156;0.172;0.188;0.203;0.219;0.234;0.25;0.266;0.281;0.297;0.312;0.328;0.344;0.359;0.375;0.391;0.406;0.422;0.438;0.453;0.469;0.484;0.5;0.516;0.531;0.547;0.562;0.578;0.594;0.609;0.625;0.641;0.656;0.672;0.688;0.703;0.719;0.734;0.75;0.766;0.781;0.797;0.812;0.828;0.844;0.859;0.875;0.891;0.906;0.922;0.938;0.953;0.969;0.984;1" calcMode="linear" />
    </path>
    <path d="M523 463L631.621 541.469Q641.348 548.496 639.504 560.354L618.597 694.737" stroke="#F2AA55" stroke-width="13">
      <animate attributeName="d" values="M523 463L631.621 541.469Q641.348 548.496 639.504 560.354L618.597 694.737;M522.954 462.454L626.799 547.143Q636.099 554.727 634.377 566.602L614.866 701.196;M522.91 461.93L621.665 552.502Q630.509 560.613 628.889 572.503L610.521 707.257;M522.871 461.446L616.307 557.496Q624.675 566.098 623.128 577.998L605.602 712.864;M522.837 461.022L610.834 562.079Q618.714 571.129 617.21 583.034L600.158 717.961;M522.81 460.674L605.377 566.214Q612.772 575.665 611.269 587.571L594.24 722.5;M522.79 460.416L600.088 569.874Q607.01 579.676 605.461 591.576L587.906 726.438;M522.778 460.257L595.128 573.046Q601.607 583.147 599.954 595.032L581.216 729.735;M522.774 460.203L590.658 575.735Q596.737 586.082 594.912 597.942L574.235 732.361;M522.778 460.257L586.814 577.965Q592.548 588.507 590.479 600.327L567.031 734.29;M522.79 460.416L583.688 579.778Q589.142 590.467 586.752 602.227L559.672 735.504;M522.81 460.674L581.313 581.229Q586.552 592.025 583.769 603.698L552.229 735.99;M522.837 461.022L579.66 582.378Q584.749 593.245 581.508 604.799L544.775 735.745;M522.871 461.446L578.661 583.28Q583.657 594.191 579.905 605.589L537.381 734.77;M522.91 461.93L578.221 583.982Q583.174 594.912 578.872 606.114L530.118 733.075;M522.954 462.454L578.245 584.515Q583.196 595.446 578.32 606.411L523.056 730.676;M523 463L578.645 584.9Q583.628 595.817 578.166 606.502L516.263 727.597;M523.048 463.545L579.347 585.145Q584.389 596.034 578.342 606.399L509.804 723.866;M523.094 464.07L580.296 585.247Q585.419 596.099 578.796 606.106L503.743 719.521;M523.138 464.553L581.45 585.2Q586.672 596.005 579.493 605.621L498.136 714.602;M523.178 464.976L582.78 584.991Q588.118 595.739 580.409 604.935L493.039 709.158;M523.21 465.324L584.272 584.603Q589.74 595.285 581.531 604.038L488.5 703.24;M523.235 465.582L585.918 584.017Q591.531 594.623 582.858 602.917L484.562 696.906;M523.25 465.741L587.719 583.213Q593.493 593.733 584.393 601.556L481.265 690.216;M523.255 465.795L589.685 582.17Q595.633 592.592 586.147 599.941L478.639 683.235;M523.25 465.741L591.826 580.864Q597.967 591.174 588.135 598.054L476.71 676.031;M523.235 465.582L594.16 579.273Q600.511 589.455 590.375 595.878L475.496 668.672;M523.21 465.324L596.703 577.373Q603.284 587.407 592.883 593.392L475.01 661.229;M523.178 464.976L599.473 575.136Q606.305 585.001 595.68 590.577L475.255 653.775;M523.138 464.553L602.486 572.534Q609.592 582.204 598.779 587.408L476.23 646.381;M523.094 464.07L605.755 569.537Q613.157 578.982 602.192 583.857L477.925 639.118;M523.048 463.545L609.284 566.109Q617.006 575.294 605.924 579.896L480.324 632.056;M523 463L613.07 562.214Q621.136 571.099 609.968 575.491L483.403 625.263;M522.954 462.454L617.096 557.812Q625.527 566.352 614.306 570.605L487.134 618.804;M522.91 461.93L621.33 552.867Q630.143 561.011 618.9 565.205L491.479 612.743;M522.871 461.446L625.715 547.347Q634.925 555.04 623.693 559.264L496.398 607.136;M522.837 461.022L630.176 541.237Q639.788 548.421 628.603 552.768L501.842 602.039;M522.81 460.674L634.607 534.549Q644.619 541.164 633.522 545.732L507.76 597.5;M522.79 460.416L638.885 527.333Q649.282 533.326 638.32 538.21L514.094 593.562;M522.778 460.257L642.872 519.698Q653.627 525.021 642.856 530.311L520.784 590.265;M522.774 460.203L646.436 511.813Q657.51 516.435 646.991 522.208L527.765 587.639;M522.778 460.257L649.468 503.909Q660.814 507.818 650.61 514.133L534.969 585.71;M522.79 460.416L651.906 496.263Q663.469 499.473 653.647 506.367L542.328 584.496;M522.81 460.674L653.745 489.168Q665.471 491.72 656.09 499.203L549.771 584.01;M522.837 461.022L655.039 482.898Q666.878 484.857 657.988 492.916L557.225 584.255;M522.871 461.446L655.885 477.671Q667.796 479.124 659.431 487.728L564.619 585.23;M522.91 461.93L656.398 473.637Q668.352 474.686 660.53 483.786L571.882 586.925;M522.954 462.454L656.689 470.867Q668.666 471.62 661.391 481.164L578.944 589.324;M523 463L656.849 469.364Q668.835 469.934 662.098 479.864L585.737 592.403;M523.048 463.545L656.933 469.08Q668.923 469.576 662.702 479.837L592.196 596.134;M523.094 464.07L656.966 469.931Q668.955 470.456 663.222 480.999L598.257 600.479;M523.138 464.553L656.941 471.814Q668.924 472.465 663.649 483.243L603.864 605.398;M523.178 464.976L656.831 474.615Q668.799 475.478 663.948 486.454L608.961 610.842;M523.21 465.324L656.589 478.217Q668.533 479.372 664.071 490.512L613.5 616.76;M523.235 465.582L656.162 482.507Q668.066 484.023 663.961 495.299L617.438 623.094;M523.25 465.741L655.492 487.374Q667.335 489.312 663.557 500.701L620.735 629.784;M523.255 465.795L654.524 492.714Q666.279 495.124 662.799 506.609L623.361 636.765;M523.25 465.741L653.203 498.425Q664.841 501.352 661.634 512.915L625.29 643.969;M523.235 465.582L651.485 504.414Q662.97 507.891 660.014 519.521L626.504 651.328;M523.21 465.324L649.333 510.59Q660.628 514.644 657.9 526.33L626.99 658.771;M523.178 464.976L646.722 516.869Q657.785 521.517 655.268 533.25L626.745 666.225;M523.138 464.553L643.637 523.171Q654.428 528.42 652.104 540.193L625.77 673.619;M523.094 464.07L640.08 529.419Q650.556 535.271 648.409 547.077L624.075 680.882;M523.048 463.545L636.064 535.54Q646.185 541.988 644.198 553.822L621.676 687.944;M523 463L631.621 541.469Q641.348 548.496 639.504 560.354L618.597 694.737" dur="3.2s" repeatCount="indefinite" keyTimes="0;0.016;0.031;0.047;0.062;0.078;0.094;0.109;0.125;0.141;0.156;0.172;0.188;0.203;0.219;0.234;0.25;0.266;0.281;0.297;0.312;0.328;0.344;0.359;0.375;0.391;0.406;0.422;0.438;0.453;0.469;0.484;0.5;0.516;0.531;0.547;0.562;0.578;0.594;0.609;0.625;0.641;0.656;0.672;0.688;0.703;0.719;0.734;0.75;0.766;0.781;0.797;0.812;0.828;0.844;0.859;0.875;0.891;0.906;0.922;0.938;0.953;0.969;0.984;1" calcMode="linear" />
    </path>
    <g id="near-foot" transform="translate(624.597 715.737)">
      <animateTransform attributeName="transform" type="translate" values="624.597 715.737;620.866 722.196;616.521 728.257;611.602 733.864;606.158 738.961;600.24 743.5;593.906 747.438;587.216 750.735;580.235 753.361;573.031 755.29;565.672 756.504;558.229 756.99;550.775 756.745;543.381 755.77;536.118 754.075;529.056 751.676;522.263 748.597;515.804 744.866;509.743 740.521;504.136 735.602;499.039 730.158;494.5 724.24;490.562 717.906;487.265 711.216;484.639 704.235;482.71 697.031;481.496 689.672;481.01 682.229;481.255 674.775;482.23 667.381;483.925 660.118;486.324 653.056;489.403 646.263;493.134 639.804;497.479 633.743;502.398 628.136;507.842 623.039;513.76 618.5;520.094 614.562;526.784 611.265;533.765 608.639;540.969 606.71;548.328 605.496;555.771 605.01;563.225 605.255;570.619 606.23;577.882 607.925;584.944 610.324;591.737 613.403;598.196 617.134;604.257 621.479;609.864 626.398;614.961 631.842;619.5 637.76;623.438 644.094;626.735 650.784;629.361 657.765;631.29 664.969;632.504 672.328;632.99 679.771;632.745 687.225;631.77 694.619;630.075 701.882;627.676 708.944;624.597 715.737" dur="3.2s" repeatCount="indefinite" keyTimes="0;0.016;0.031;0.047;0.062;0.078;0.094;0.109;0.125;0.141;0.156;0.172;0.188;0.203;0.219;0.234;0.25;0.266;0.281;0.297;0.312;0.328;0.344;0.359;0.375;0.391;0.406;0.422;0.438;0.453;0.469;0.484;0.5;0.516;0.531;0.547;0.562;0.578;0.594;0.609;0.625;0.641;0.656;0.672;0.688;0.703;0.719;0.734;0.75;0.766;0.781;0.797;0.812;0.828;0.844;0.859;0.875;0.891;0.906;0.922;0.938;0.953;0.969;0.984;1" />
      <path d="M-19 5H20" stroke="#263F43" stroke-width="11" />
      <path d="M-13 3H14" stroke="#B78258" stroke-width="3" />
      <path d="M-14-28Q-21-17-23-9L-30-2Q-19 3-8-2L8 5L19-2L36 1Q40-7 28-11L5-20L3-29Z" fill="#F4B45C" stroke-width="4.5" />
      <path d="M-4-14L8-2 M8-13L20-7" stroke="#C68544" stroke-width="2.5" />
    </g>
  </g>
  <g stroke="#263F43" stroke-linecap="round" stroke-linejoin="round" id="pelican">
    <path d="M381 365L305 340Q304 364 332 389L315 387Q328 413 373 424Z" fill="#344D50" stroke-width="5" />
    <path d="M314 350L353 379 M329 391L360 400" stroke="#71827B" stroke-width="3" />
    <path d="M631 180Q614 186 605 207C594 233 598 263 580 285C566 304 550 315 531 324C481 301 419 318 382 348C343 380 358 433 404 461C433 479 477 488 516 485C569 489 599 457 612 420C625 386 611 351 620 321C628 294 657 278 679 257C701 238 710 212 695 192Q681 171 660 173L652 154L645 175L632 161Z" fill="#FFFCF0" stroke-width="5.5" />
    <path d="M599 229C598 270 576 306 547 327C566 337 583 350 589 373C600 411 581 450 551 465C590 454 611 421 612 391C614 364 608 342 617 317C626 291 655 275 672 252Z" fill="#DEE6D9" stroke="none" />
    <path d="M373 410C398 449 454 469 504 467Q553 466 577 446C556 481 528 490 494 484C438 482 388 460 373 430Z" fill="#E4E8DB" stroke="none" />
    <path d="M385 374Q398 354 422 348 M387 389Q400 369 414 367" stroke="#C7D4C7" stroke-width="3" />
    <g id="fluttering-scarf">
      <path d="M603 305C580 297 565 278 535 279L489 281L509 296L494 311Q530 305 549 310L586 325Z" fill="#DF7154" stroke-width="4" />
      <path d="M597 312Q565 315 539 333L509 335L524 348L521 361C550 355 577 344 607 327Z" fill="#F18A64" stroke-width="4" />
      <path d="M516 292Q545 287 566 301 M541 340L578 323" stroke="#F7AD81" stroke-width="3" />
      <animateTransform attributeName="transform" type="rotate" values="0 585 314;4 585 314;-3 585 314;0 585 314" dur=".8s" repeatCount="indefinite" keyTimes="0;.3;.7;1" />
    </g>
    <path d="M585 295Q599 306 620 309L614 331Q591 331 573 318Z" fill="#E87C58" stroke-width="4" />
    <path d="M585 306L607 318" stroke="#F4AF7F" stroke-width="3" />
    <path d="M588 307Q575 301 574 312Q574 325 590 326Q600 316 588 307Z" fill="#CC614B" stroke-width="3" />
    <path d="M430 355C463 339 492 357 518 380C536 395 557 404 582 407L716 415Q752 412 783 422L799 428Q809 436 798 442L783 445Q798 451 788 458C755 461 728 451 704 450L594 449C560 467 513 463 477 448C443 434 418 408 417 385Q417 366 430 355Z" fill="#FFFBEF" stroke-width="5" />
    <path d="M430 397C453 434 516 450 557 441Q580 438 595 436L722 438L771 450L782 458C752 457 729 450 704 450H594C556 468 511 461 477 448Q443 434 430 414Z" fill="#E2E7D9" stroke="none" />
    <path d="M715 415Q751 412 783 422L799 428Q809 436 798 442L783 445Q798 451 788 458Q763 459 740 452L747 445L726 434L738 431Z" fill="#344D50" stroke="none" />
    <path d="M755 429L790 437 M752 442L779 450" stroke="#7D8D82" stroke-width="2.5" />
    <path d="M443 373C464 363 482 379 502 396 M449 391C468 386 482 401 495 412 M471 416Q489 417 503 430" stroke="#A9BCAD" stroke-width="3" />
    <path d="M688 230L942 247C898 264 848 295 795 317C756 335 719 317 703 290Q692 270 688 230Z" fill="url(#pouch)" stroke-width="5" />
    <path d="M705 249C710 278 727 302 752 309Q769 314 787 308" stroke="#FFE3A0" stroke-width="4" />
    <path d="M689 210C760 209 862 224 938 239Q953 242 947 251Q944 259 935 261L936 250L690 236Z" fill="#F6BE50" stroke-width="5" />
    <path d="M708 217Q815 223 914 239" stroke="#FFE6A0" stroke-width="4" />
    <path d="M695 235L928 247" stroke="#C68A3B" stroke-width="2" />
    <path d="M688 232Q679 235 676 228" stroke-width="3" />
    <path d="M686 219L693 220" stroke-width="3" />
    <ellipse cx="661" cy="207" rx="18" ry="19" fill="#F4D294" stroke="none" />
    <g transform="translate(664 206)" id="blinking-eye">
      <g>
        <ellipse cx="0" cy="0" rx="7" ry="9" fill="#263F43" stroke="none" />
        <circle cx="2" cy="-3" r="2.3" fill="#FFFDF1" stroke="none" />
        <animateTransform attributeName="transform" type="scale" values="1 1;1 1;1 .08;1 1;1 1" dur="4.8s" repeatCount="indefinite" keyTimes="0;.87;.9;.93;1" />
      </g>
    </g>
    <path d="M651 185Q661 180 671 185" stroke-width="3.5" />
    <ellipse cx="651" cy="231" rx="11" ry="7" fill="#ECA589" opacity=".75" stroke="none" />
    <animateTransform attributeName="transform" type="rotate" values="0 790 440;0.117 790 440;0.23 790 440;0.333 790 440;0.424 790 440;0.499 790 440;0.554 790 440;0.588 790 440;0.6 790 440;0.588 790 440;0.554 790 440;0.499 790 440;0.424 790 440;0.333 790 440;0.23 790 440;0.117 790 440;0 790 440;-0.117 790 440;-0.23 790 440;-0.333 790 440;-0.424 790 440;-0.499 790 440;-0.554 790 440;-0.588 790 440;-0.6 790 440;-0.588 790 440;-0.554 790 440;-0.499 790 440;-0.424 790 440;-0.333 790 440;-0.23 790 440;-0.117 790 440;0 790 440;0.117 790 440;0.23 790 440;0.333 790 440;0.424 790 440;0.499 790 440;0.554 790 440;0.588 790 440;0.6 790 440;0.588 790 440;0.554 790 440;0.499 790 440;0.424 790 440;0.333 790 440;0.23 790 440;0.117 790 440;0 790 440;-0.117 790 440;-0.23 790 440;-0.333 790 440;-0.424 790 440;-0.499 790 440;-0.554 790 440;-0.588 790 440;-0.6 790 440;-0.588 790 440;-0.554 790 440;-0.499 790 440;-0.424 790 440;-0.333 790 440;-0.23 790 440;-0.117 790 440;0 790 440" dur="3.2s" repeatCount="indefinite" keyTimes="0;0.016;0.031;0.047;0.062;0.078;0.094;0.109;0.125;0.141;0.156;0.172;0.188;0.203;0.219;0.234;0.25;0.266;0.281;0.297;0.312;0.328;0.344;0.359;0.375;0.391;0.406;0.422;0.438;0.453;0.469;0.484;0.5;0.516;0.531;0.547;0.562;0.578;0.594;0.609;0.625;0.641;0.656;0.672;0.688;0.703;0.719;0.734;0.75;0.766;0.781;0.797;0.812;0.828;0.844;0.859;0.875;0.891;0.906;0.922;0.938;0.953;0.969;0.984;1" />
  </g>
</svg>
